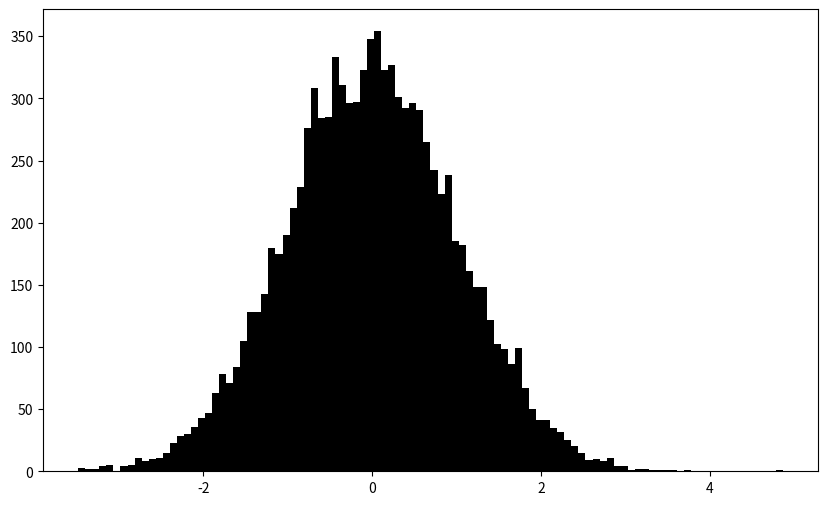

This figure's Python source:
#%%
import numpy as np 
import matplotlib.pyplot as plt 

arr1 = np.random.normal(0,1,10000)


fig,axs = plt.subplots(figsize = (10,6))

plt.hist(arr1, bins = 100, color = 'black')
plt.show()
# %%
